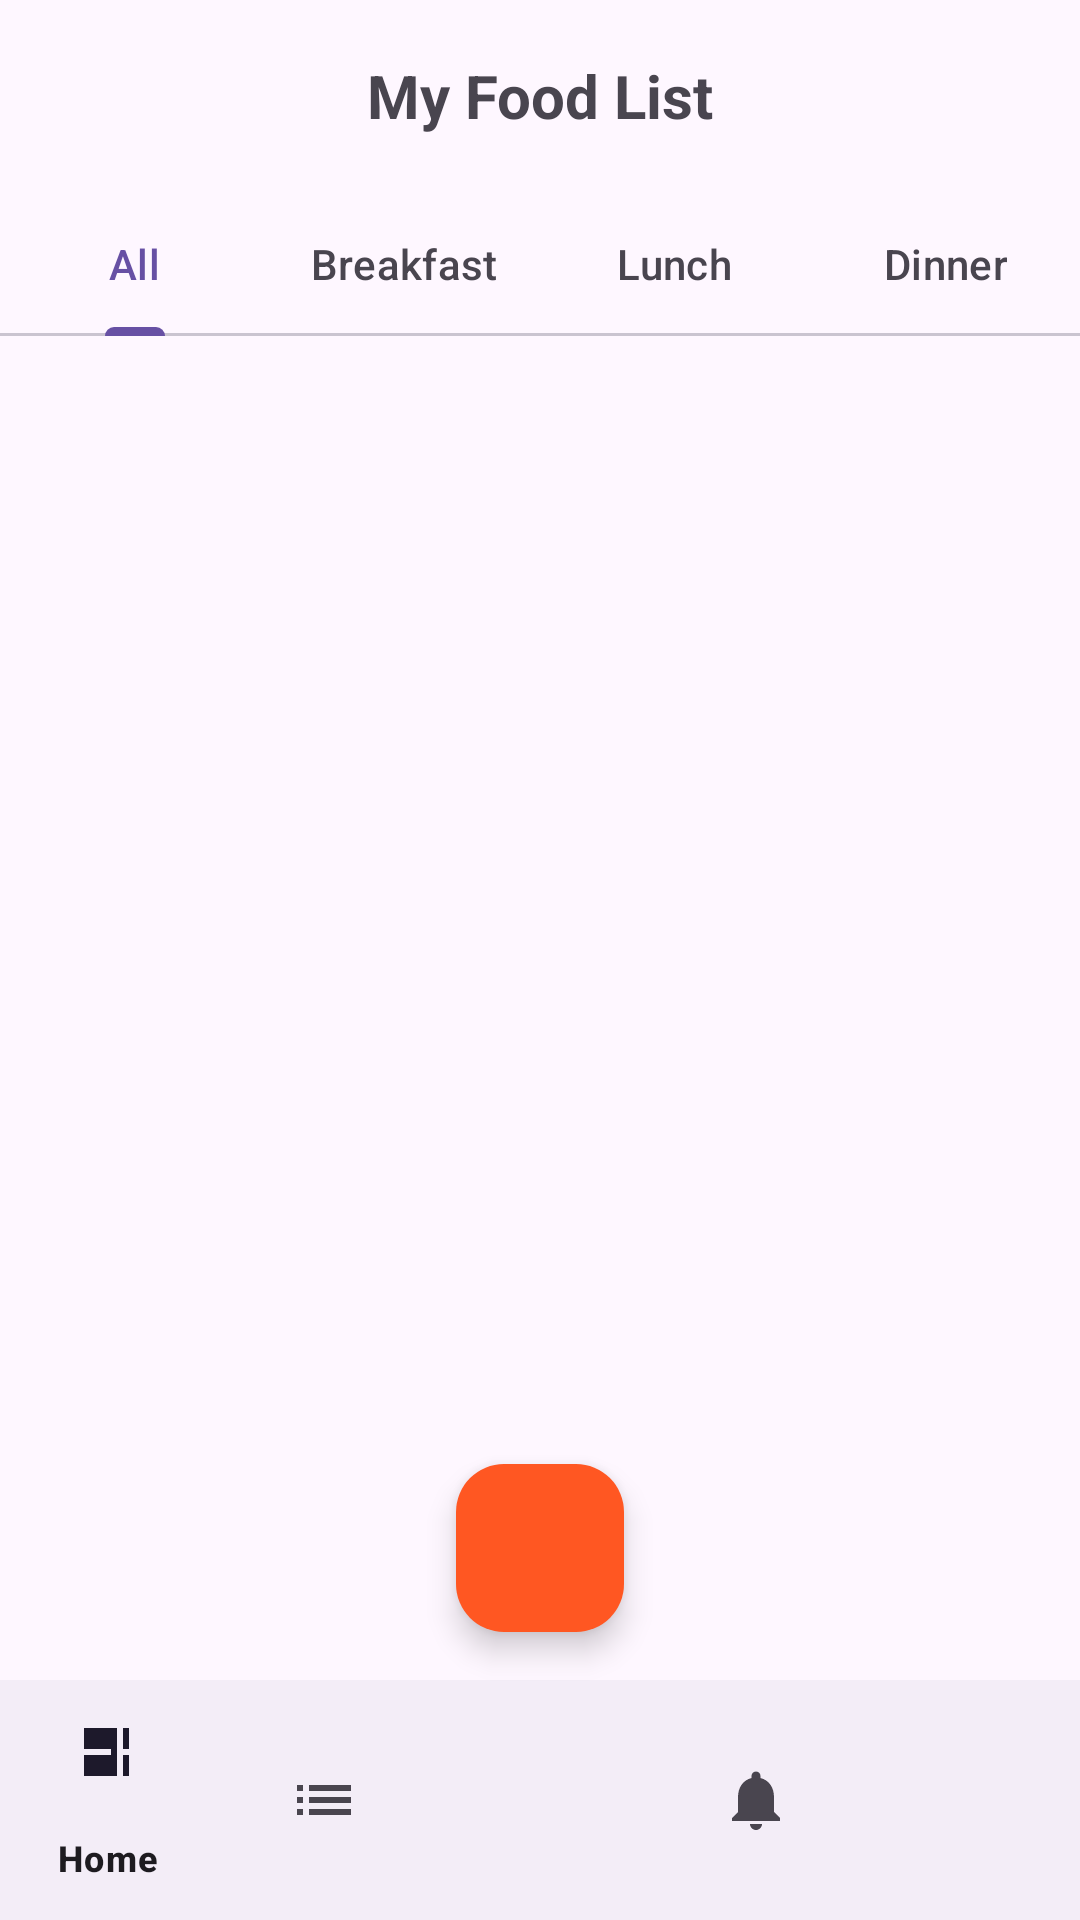

Produce the Android XML layout that renders to this screen, including the resource entries it uses.
<!-- AndroidManifest.xml: application theme Theme.ManipurDelivery2 -->
<!-- res/layout/activity_dashboard12.xml -->
<?xml version="1.0" encoding="utf-8"?>
<androidx.constraintlayout.widget.ConstraintLayout xmlns:android="http://schemas.android.com/apk/res/android"
    xmlns:app="http://schemas.android.com/apk/res-auto"
    xmlns:tools="http://schemas.android.com/tools"
    android:layout_width="match_parent"
    android:layout_height="match_parent">

    <androidx.appcompat.widget.Toolbar
        android:id="@+id/toolbar"
        android:layout_width="0dp"
        android:layout_height="?attr/actionBarSize"
        app:layout_constraintTop_toTopOf="parent"
        app:layout_constraintStart_toStartOf="parent"
        app:layout_constraintEnd_toEndOf="parent">
        <TextView
            android:layout_width="wrap_content"
            android:layout_height="wrap_content"
            android:text="My Food List"
            android:layout_gravity="center"
            android:textSize="20sp"
            android:textStyle="bold"/>
    </androidx.appcompat.widget.Toolbar>

    <com.google.android.material.tabs.TabLayout
        android:id="@+id/tab_layout"
        android:layout_width="0dp"
        android:layout_height="wrap_content"
        app:layout_constraintTop_toBottomOf="@id/toolbar"
        app:layout_constraintStart_toStartOf="parent"
        app:layout_constraintEnd_toEndOf="parent"
        app:tabMode="fixed">
        <com.google.android.material.tabs.TabItem
            android:layout_width="wrap_content"
            android:layout_height="wrap_content"
            android:text="All" />
        <com.google.android.material.tabs.TabItem
            android:layout_width="wrap_content"
            android:layout_height="wrap_content"
            android:text="Breakfast" />
        <com.google.android.material.tabs.TabItem
            android:layout_width="wrap_content"
            android:layout_height="wrap_content"
            android:text="Lunch" />
        <com.google.android.material.tabs.TabItem
            android:layout_width="wrap_content"
            android:layout_height="wrap_content"
            android:text="Dinner" />
    </com.google.android.material.tabs.TabLayout>

    <androidx.recyclerview.widget.RecyclerView
        android:id="@+id/food_list_recycler_view"
        android:layout_width="0dp"
        android:layout_height="0dp"
        app:layout_constraintTop_toBottomOf="@id/tab_layout"
        app:layout_constraintBottom_toTopOf="@id/bottom_navigation_bar"
        app:layout_constraintStart_toStartOf="parent"
        app:layout_constraintEnd_toEndOf="parent"
        tools:listitem="@layout/item_food_card" />

    <com.google.android.material.bottomnavigation.BottomNavigationView
        android:id="@+id/bottom_navigation_bar"
        android:layout_width="0dp"
        android:layout_height="wrap_content"
        app:layout_constraintBottom_toBottomOf="parent"
        app:layout_constraintStart_toStartOf="parent"
        app:layout_constraintEnd_toEndOf="parent"
        app:menu="@menu/bottom_nav_menu" />

    <com.google.android.material.floatingactionbutton.FloatingActionButton
        android:id="@+id/fab_add"
        android:layout_width="wrap_content"
        android:layout_height="wrap_content"
        android:src="@drawable/ic_add_white"
        app:backgroundTint="@color/fab_color"
        app:fabSize="normal"
        app:layout_constraintEnd_toEndOf="parent"
        app:layout_constraintStart_toStartOf="parent"
        app:layout_constraintBottom_toTopOf="@id/bottom_navigation_bar"
        android:layout_marginBottom="16dp" />

</androidx.constraintlayout.widget.ConstraintLayout>
<!-- res/layout/item_food_card.xml (included above) -->
<?xml version="1.0" encoding="utf-8"?>
<androidx.cardview.widget.CardView
    xmlns:android="http://schemas.android.com/apk/res/android"
    xmlns:app="http://schemas.android.com/apk/res-auto"
    android:layout_width="match_parent"
    android:layout_height="wrap_content"
    android:layout_marginHorizontal="16dp"
    android:layout_marginVertical="8dp"
    app:cardCornerRadius="8dp"
    app:cardElevation="2dp">

    <androidx.constraintlayout.widget.ConstraintLayout
        android:layout_width="match_parent"
        android:layout_height="wrap_content"
        android:padding="12dp">

        <ImageView
            android:id="@+id/item_image"
            android:layout_width="96dp"
            android:layout_height="96dp"
            android:background="@color/chart_background_color"
            app:layout_constraintStart_toStartOf="parent"
            app:layout_constraintTop_toTopOf="parent"
            android:contentDescription="Food item image" />

        <TextView
            android:id="@+id/item_tag"
            android:layout_width="wrap_content"
            android:layout_height="wrap_content"
            android:layout_marginStart="12dp"
            android:text="#Breakfast"
            android:textSize="12sp"
            android:textColor="#FB6D3A"
            app:layout_constraintStart_toEndOf="@id/item_image"
            app:layout_constraintTop_toTopOf="@id/item_image" />

        <TextView
            android:id="@+id/item_name"
            android:layout_width="0dp"
            android:layout_height="wrap_content"
            android:layout_marginStart="12dp"
            android:layout_marginTop="4dp"
            android:text="Chicken Thai Biriyani"
            android:textSize="16sp"
            android:textStyle="bold"
            android:textColor="@color/text_color_primary"
            app:layout_constraintStart_toEndOf="@id/item_image"
            app:layout_constraintTop_toBottomOf="@id/item_tag"
            app:layout_constraintEnd_toStartOf="@id/cancel_button"/>

        <TextView
            android:id="@+id/item_id"
            android:layout_width="wrap_content"
            android:layout_height="wrap_content"
            android:layout_marginStart="12dp"
            android:text="ID: 32053"
            android:textSize="12sp"
            android:textColor="@color/text_color_secondary"
            app:layout_constraintStart_toEndOf="@id/item_image"
            app:layout_constraintTop_toBottomOf="@id/item_name" />

        <TextView
            android:id="@+id/item_price"
            android:layout_width="wrap_content"
            android:layout_height="wrap_content"
            android:layout_marginStart="12dp"
            android:text="$60"
            android:textSize="16sp"
            android:textStyle="bold"
            android:textColor="@color/text_color_primary"
            app:layout_constraintStart_toEndOf="@id/item_image"
            app:layout_constraintBottom_toBottomOf="@id/item_image" />

        <Button
            android:id="@+id/done_button"
            android:layout_width="wrap_content"
            android:layout_height="wrap_content"
            android:layout_marginEnd="8dp"
            android:text="Done"
            android:textColor="@android:color/white"
            android:backgroundTint="@color/fab_color"
            app:layout_constraintEnd_toStartOf="@id/cancel_button"
            app:layout_constraintBottom_toBottomOf="parent" />

        <Button
            android:id="@+id/cancel_button"
            android:layout_width="wrap_content"
            android:layout_height="wrap_content"
            android:text="Cancel"
            android:textColor="@color/fab_color"
            style="@style/Widget.MaterialComponents.Button.OutlinedButton"
            app:strokeColor="@color/fab_color"
            app:layout_constraintEnd_toEndOf="parent"
            app:layout_constraintBottom_toBottomOf="parent" />

    </androidx.constraintlayout.widget.ConstraintLayout>

</androidx.cardview.widget.CardView>
<!-- resources referenced by this layout -->
<resources>
  <color name="chart_background_color">#E8F5E9</color>
  <color name="fab_color">#FF5722</color>
  <color name="text_color_primary">#212121</color>
  <color name="text_color_secondary">#757575</color>
  <style name="Theme.ManipurDelivery2" parent="Base.Theme.ManipurDelivery2" />
  <style name="Base.Theme.ManipurDelivery2" parent="Theme.Material3.DayNight.NoActionBar">
          
          
      </style>
</resources>
